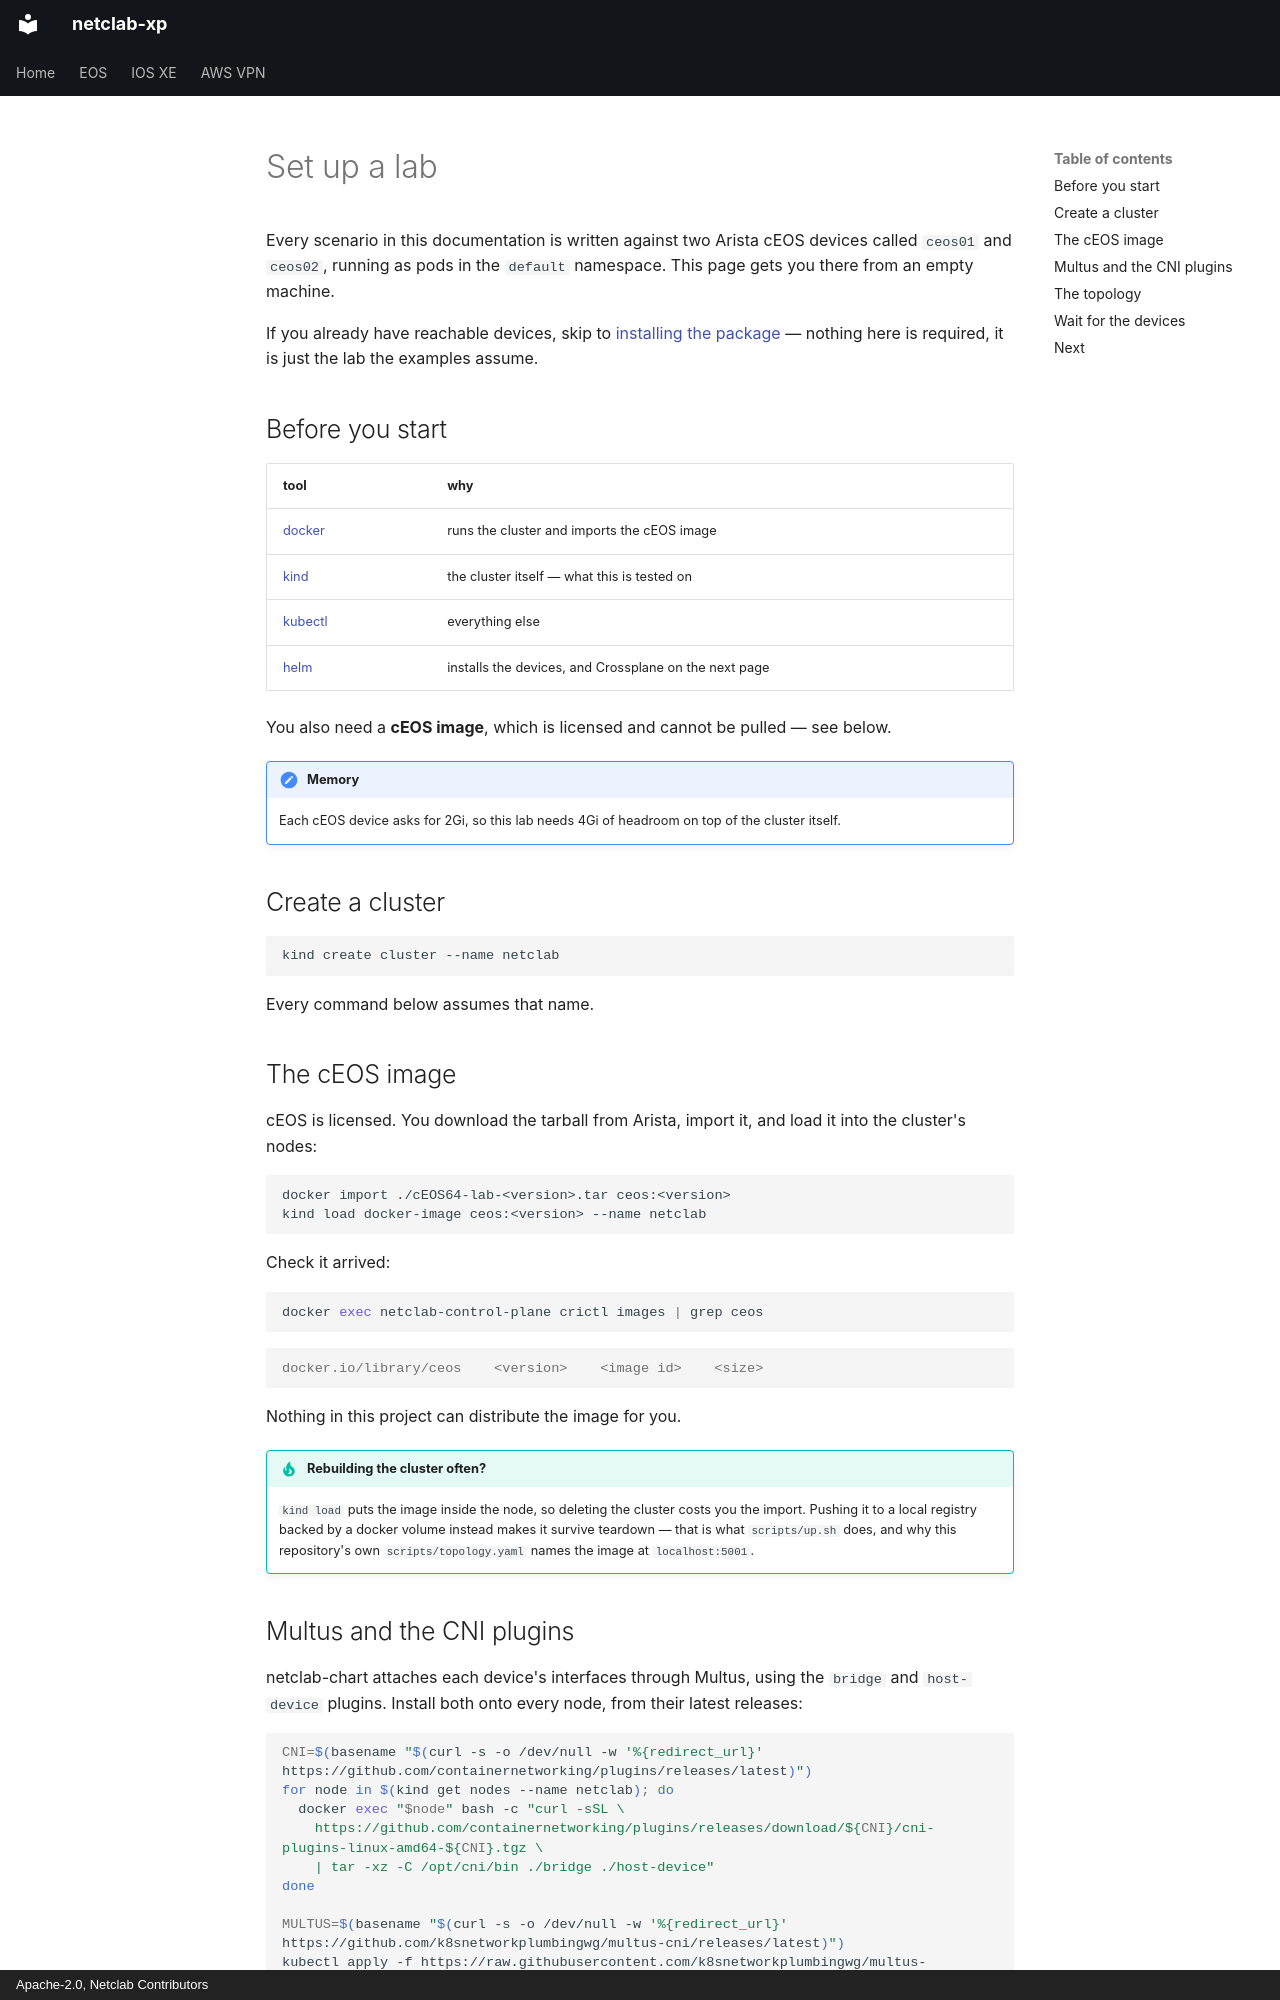

repository: netclab/netclab-xp · page: lab/index.html · generator: mkdocs · copyright: Apache-2.0, Netclab Contributors

# Set up a lab

Every scenario in this documentation is written against two Arista cEOS devices
called `ceos01` and `ceos02`, running as pods in the `default` namespace. This
page gets you there from an empty machine.

If you already have reachable devices, skip to
[installing the package](install.md) — nothing here is required, it is just the
lab the examples assume.

## Before you start

| tool | why |
|---|---|
| [docker](https://docs.docker.com/engine/install/) | runs the cluster and imports the cEOS image |
| [kind](https://kind.sigs.k8s.io/docs/user/quick-start/#installation) | the cluster itself — what this is tested on |
| [kubectl](https://kubernetes.io/docs/tasks/tools/install-kubectl-linux/) | everything else |
| [helm](https://helm.sh/docs/intro/install/) | installs the devices, and Crossplane on the next page |

You also need a **cEOS image**, which is licensed and cannot be pulled — see
below.

!!! note "Memory"

    Each cEOS device asks for 2Gi, so this lab needs 4Gi of headroom on top of
    the cluster itself.

## Create a cluster

```bash
kind create cluster --name netclab
```

Every command below assumes that name.

## The cEOS image

cEOS is licensed. You download the tarball from Arista, import it, and load it
into the cluster's nodes:

```bash
docker import ./cEOS64-lab-<version>.tar ceos:<version>
kind load docker-image ceos:<version> --name netclab
```

Check it arrived:

```bash
docker exec netclab-control-plane crictl images | grep ceos
```

```console
docker.io/library/ceos    <version>    <image id>    <size>
```

Nothing in this project can distribute the image for you.

!!! tip "Rebuilding the cluster often?"

    `kind load` puts the image inside the node, so deleting the cluster costs
    you the import. Pushing it to a local registry backed by a docker volume
    instead makes it survive teardown — that is what `scripts/up.sh` does, and
    why this repository's own `scripts/topology.yaml` names the image at
    `localhost:5001`.
